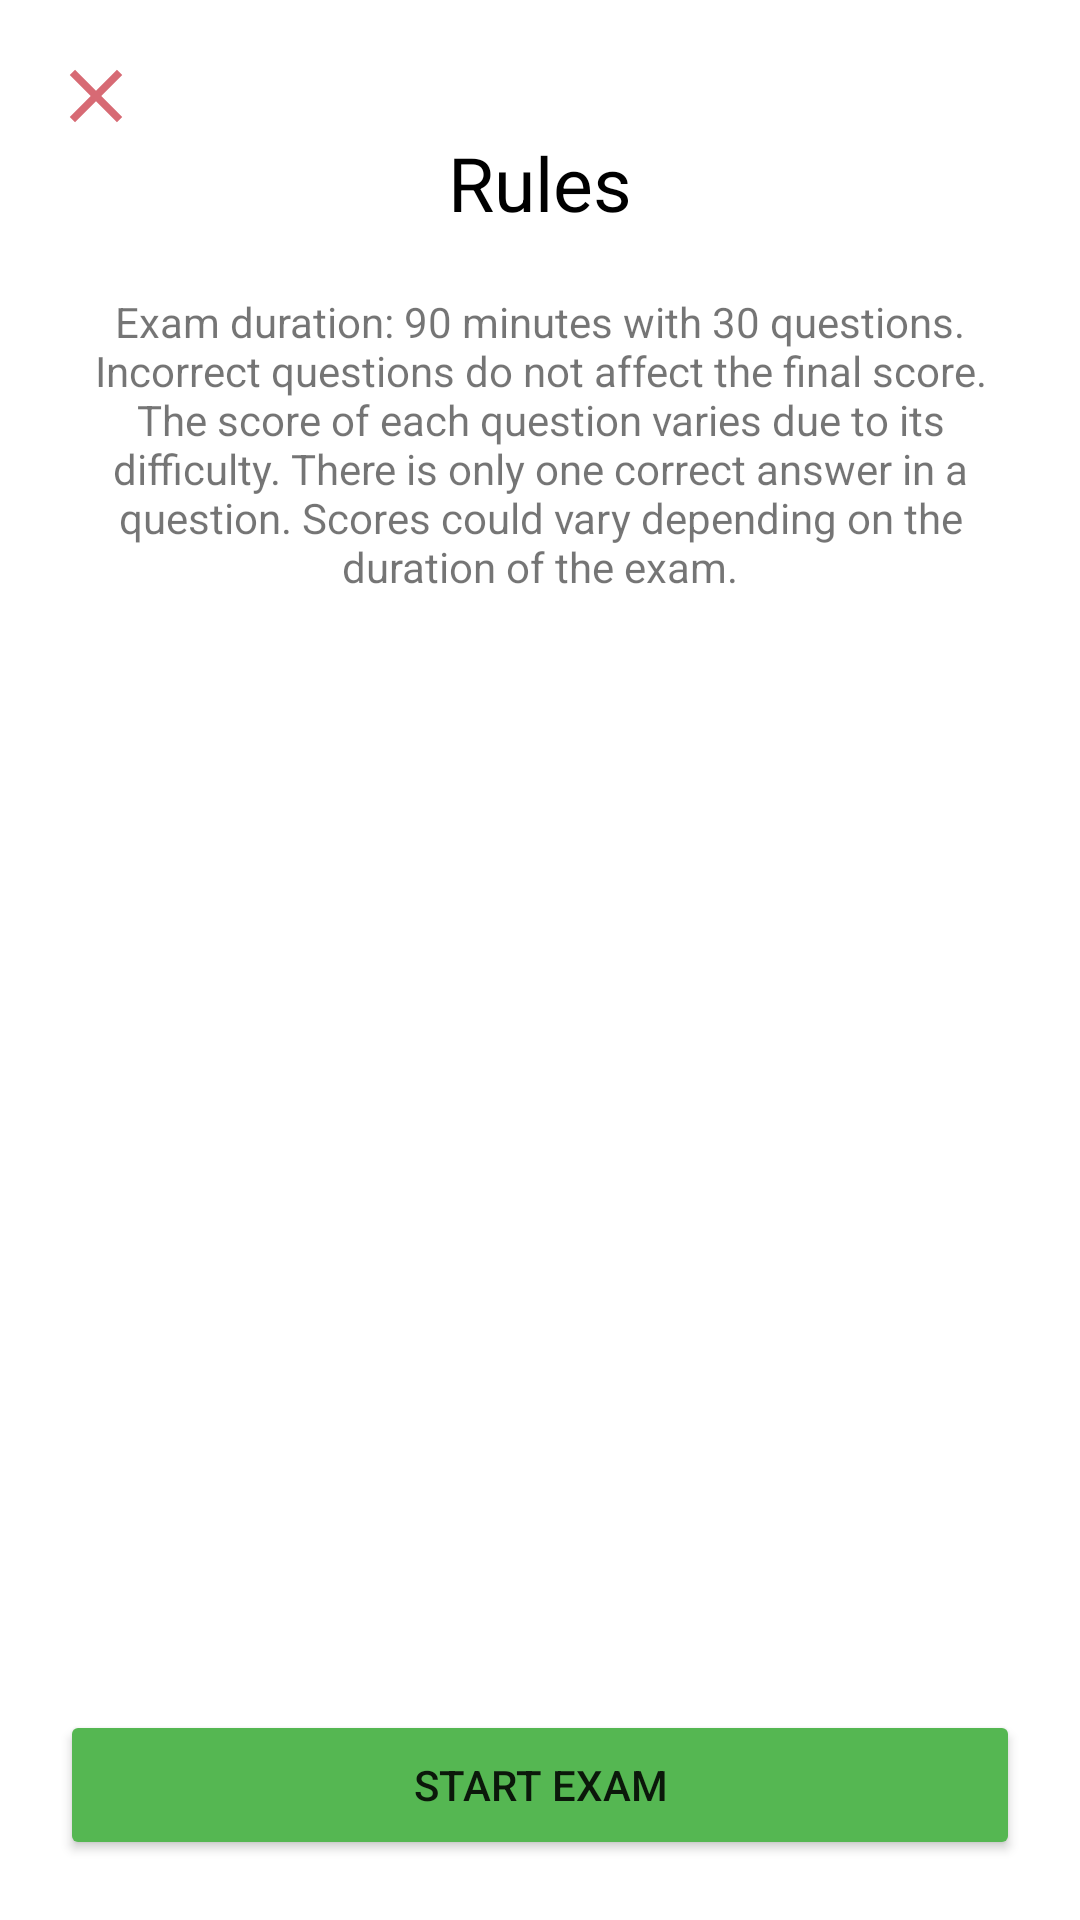

Produce the Android XML layout that renders to this screen, including the resource entries it uses.
<!-- AndroidManifest.xml: application theme Theme.AppTooMates -->
<!-- res/layout/fragment_start_exam.xml -->
<?xml version="1.0" encoding="utf-8"?>
<FrameLayout xmlns:android="http://schemas.android.com/apk/res/android"
    xmlns:tools="http://schemas.android.com/tools"
    android:id="@+id/tvTime"
    android:layout_width="match_parent"
    android:layout_height="match_parent"
    tools:context=".ui.StartExamFragment">
    <LinearLayout
        android:layout_width="match_parent"
        android:layout_height="match_parent"
        android:layout_margin="20dp"
        android:orientation="vertical">

        <ImageButton
            android:id="@+id/close_btn_start_exam"
            android:layout_width="wrap_content"
            android:layout_height="wrap_content"
            android:background="#fff"
            android:tint="#D76A74"
            android:clickable="true"
            android:onClick="onClick"
            android:src="@drawable/ic_action_close"
            tools:ignore="UseAppTint" />

        <LinearLayout
            android:layout_width="match_parent"
            android:layout_height="wrap_content"
            android:gravity="center|top"
            android:orientation="vertical">

            <TextView
                android:id="@+id/title_txt_schools"
                android:layout_width="match_parent"
                android:layout_height="wrap_content"
                android:gravity="center"
                android:text="@string/fragment_start_exam_rules"
                android:textColor="#000"
                android:textSize="25dp" />

            <Space
                android:layout_width="match_parent"
                android:layout_height="20dp" />

            <TextView
                android:id="@+id/hola"
                android:layout_width="match_parent"
                android:layout_height="wrap_content"
                android:gravity="center"
                android:text="@string/fragment_start_exam_contenido_rule" />

            <Space
                android:layout_width="match_parent"
                android:layout_height="20dp" />

        </LinearLayout>

        <LinearLayout
            android:layout_width="match_parent"
            android:layout_height="match_parent"
            android:gravity="center | bottom"
            android:orientation="vertical">

            <Button
                android:id="@+id/continue_select_exam"
                android:layout_width="match_parent"
                android:layout_height="50dp"
                android:backgroundTint="@color/green"
                android:gravity="center"
                android:text="@string/fragment_start_exam_start" />

        </LinearLayout>
    </LinearLayout>
</FrameLayout>
<!-- resources referenced by this layout -->
<resources>
  <color name="green">#55b752</color>
  <!-- drawable ic_action_close (drawable-anydpi) -->
  <vector xmlns:android="http://schemas.android.com/apk/res/android"
      android:width="24dp"
      android:height="24dp"
      android:viewportWidth="24"
      android:viewportHeight="24"
      android:tint="@color/red"
      android:alpha="1">
    <group android:scaleX="1.25"
        android:scaleY="1.25"
        android:translateX="-3"
        android:translateY="-3">
      <path
          android:fillColor="@android:color/white"
          android:pathData="M19,6.41L17.59,5 12,10.59 6.41,5 5,6.41 10.59,12 5,17.59 6.41,19 12,13.41 17.59,19 19,17.59 13.41,12z"/>
    </group>
  </vector>
  <string name="fragment_start_exam_contenido_rule">Exam duration:  90 minutes with 30 questions.  Incorrect questions do not affect the final score.  The score of each question varies due to its difficulty.  There is only one correct answer in a question.  Scores could vary depending on the duration of the exam.</string>
  <string name="fragment_start_exam_rules">Rules</string>
  <string name="fragment_start_exam_start">Start Exam</string>
  <style name="Theme.AppTooMates" parent="Theme.MaterialComponents.DayNight.NoActionBar">
          
          <item name="colorPrimary">@color/red</item>
          <item name="colorPrimaryVariant">@color/purple_700</item>
          <item name="colorOnPrimary">@color/white</item>
          
          <item name="colorSecondary">@color/teal_200</item>
          <item name="colorSecondaryVariant">@color/teal_700</item>
          <item name="colorOnSecondary">@color/black</item>
          
          <item name="android:statusBarColor" tools:targetApi="l">?attr/colorOnPrimary</item>
          
      </style>
  <color name="red">#D76A74</color>
  <color name="purple_700">#FF3700B3</color>
  <color name="white">#FFFFFFFF</color>
  <color name="teal_200">#FF03DAC5</color>
  <color name="teal_700">#FF018786</color>
  <color name="black">#FF000000</color>
</resources>
